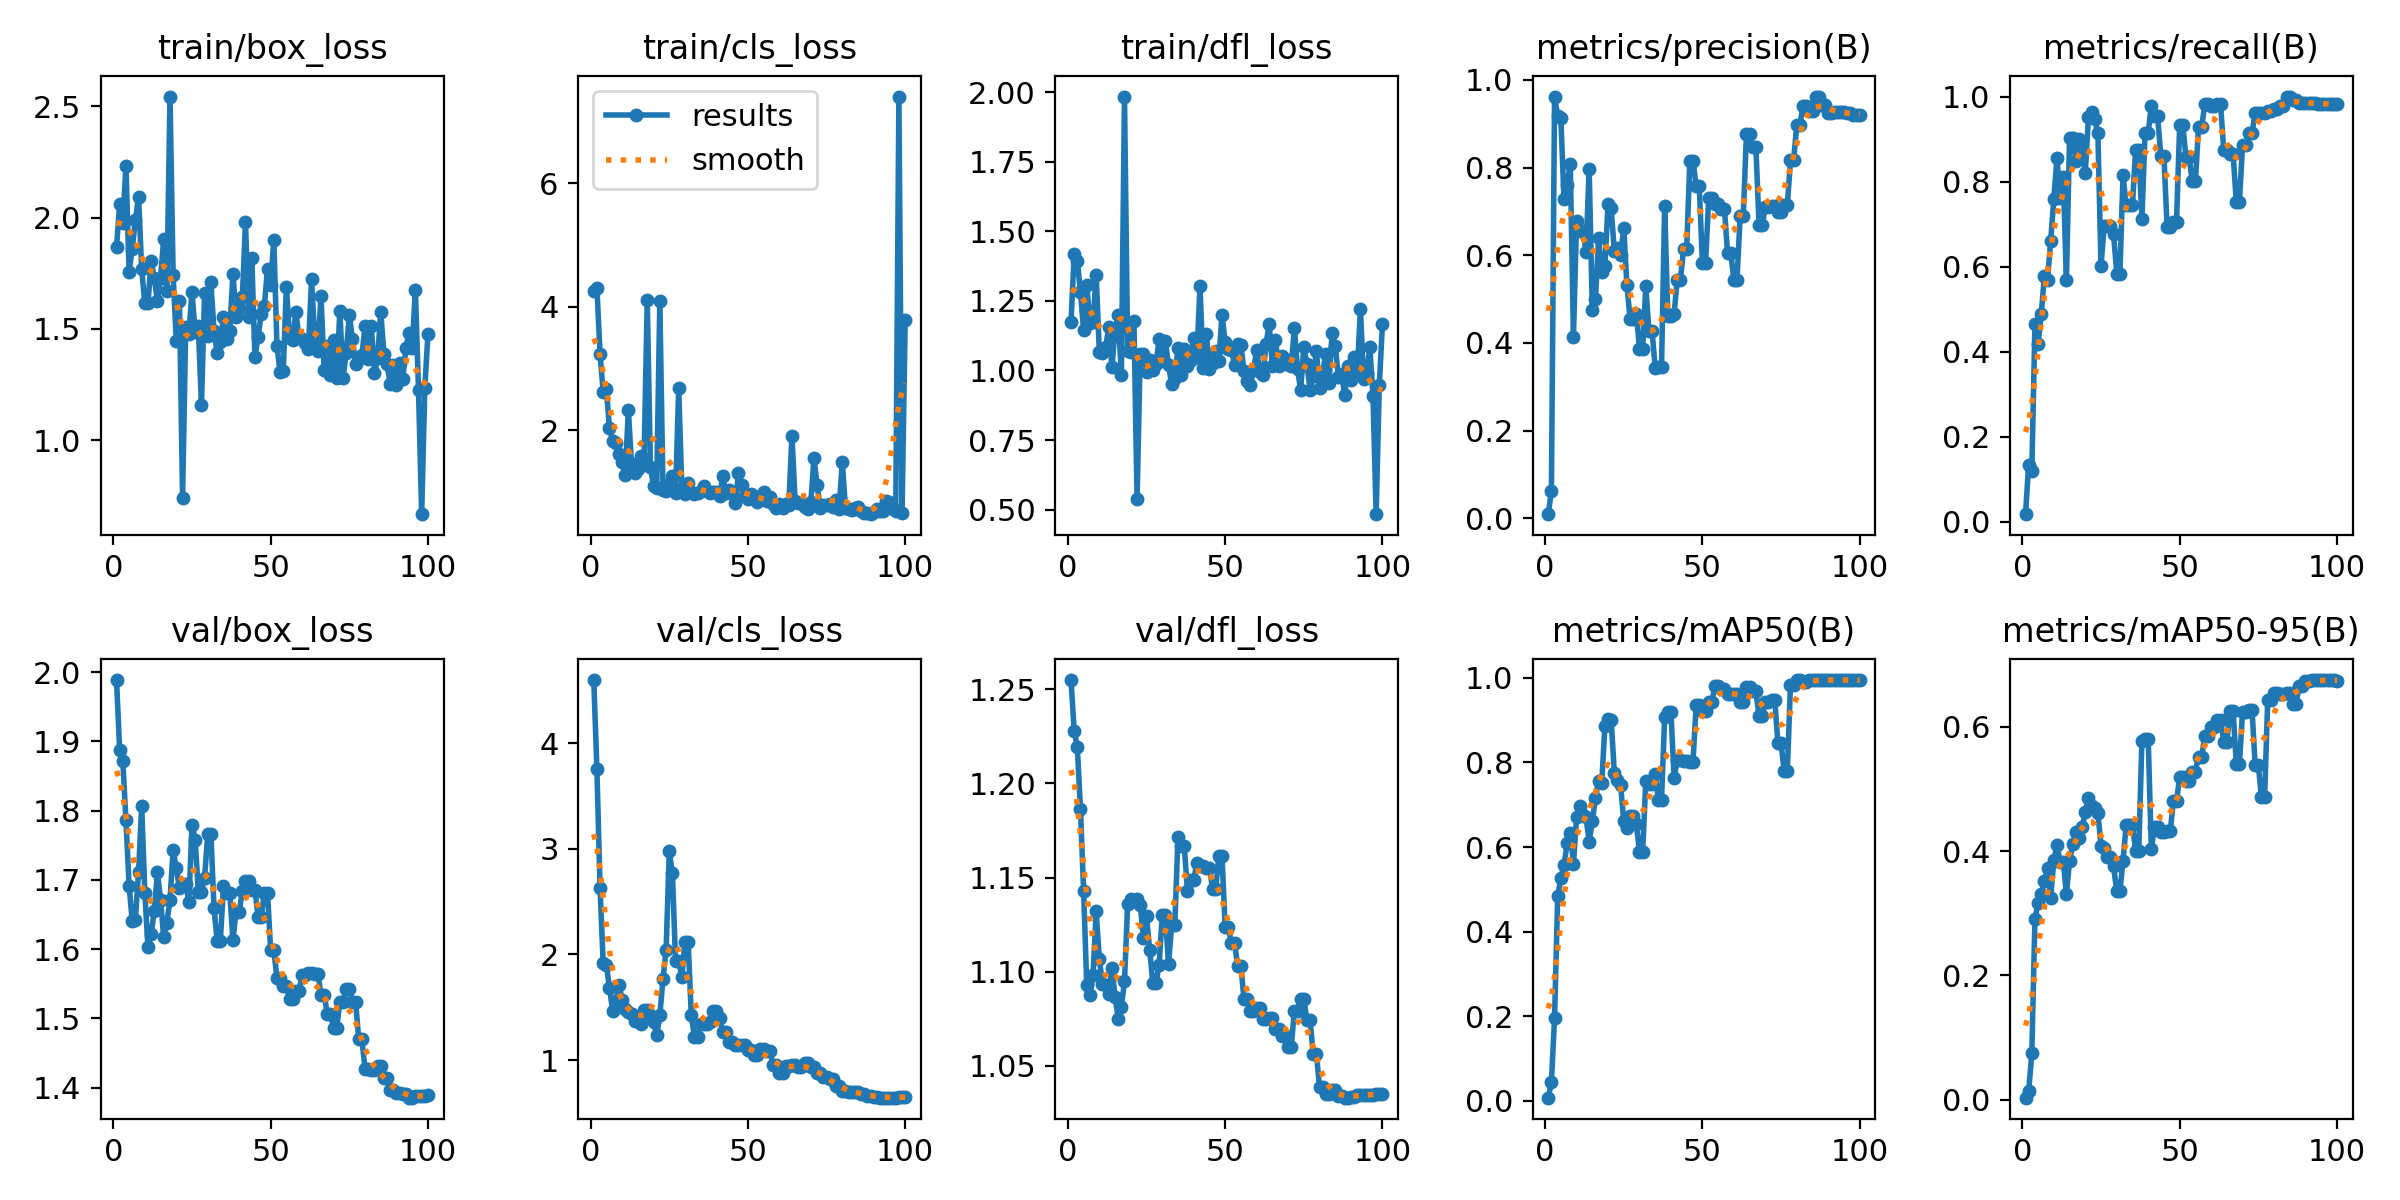

The file beside this chart, header and first rows:
epoch, time, train/box_loss, train/cls_loss, train/dfl_loss, metrics/precision(B), metrics/recall(B), metrics/mAP50(B), metrics/mAP50-95(B), val/box_loss, val/cls_loss, val/dfl_loss, lr/pg0, lr/pg1, lr/pg2
1, 21.66, 1.867, 4.263, 1.174, 0.00956, 0.01786, 0.00695, 0.00317, 1.989, 4.596, 1.255, 1.25e-05, 1.25e-05, 1.25e-05
2, 41.17, 2.061, 4.308, 1.417, 0.06328, 0.1338, 0.04348, 0.0137, 1.888, 3.755, 1.228, 3.71287e-05, 3.71287e-05, 3.71287e-05
3, 57.56, 1.975, 3.235, 1.395, 0.9621, 0.1196, 0.1961, 0.07428, 1.872, 2.626, 1.219, 6.12625e-05, 6.12625e-05, 6.12625e-05
4, 79.39, 2.233, 2.619, 1.283, 0.9168, 0.4642, 0.4837, 0.2908, 1.786, 1.915, 1.186, 8.49012e-05, 8.49012e-05, 8.49012e-05
5, 111.8, 1.758, 2.669, 1.145, 0.9129, 0.4185, 0.527, 0.3172, 1.692, 1.897, 1.143, 0.000108, 0.000108, 0.000108
6, 131.7, 1.86, 2.033, 1.309, 0.7289, 0.4881, 0.5574, 0.3316, 1.64, 1.685, 1.093, 0.0001307, 0.0001307, 0.0001307
7, 151.4, 1.988, 1.829, 1.17, 0.7608, 0.5782, 0.6083, 0.3516, 1.643, 1.467, 1.087, 0.0001528, 0.0001528, 0.0001528
8, 167.6, 2.095, 1.8, 1.173, 0.8094, 0.5683, 0.634, 0.3733, 1.711, 1.561, 1.098, 0.0001745, 0.0001745, 0.0001745
9, 184.5, 1.768, 1.618, 1.343, 0.4136, 0.6611, 0.5596, 0.3246, 1.807, 1.706, 1.132, 0.0001957, 0.0001957, 0.0001957
10, 201.5, 1.614, 1.481, 1.068, 0.6782, 0.7597, 0.6706, 0.3851, 1.681, 1.572, 1.107, 0.0002163, 0.0002163, 0.0002163
11, 218.3, 1.614, 1.282, 1.062, 0.6554, 0.8554, 0.6961, 0.4096, 1.602, 1.483, 1.093, 0.0002365, 0.0002365, 0.0002365
12, 234.7, 1.806, 2.323, 1.083, 0.6544, 0.7606, 0.675, 0.3822, 1.622, 1.45, 1.093, 0.0002562, 0.0002562, 0.0002562
13, 251.1, 1.728, 1.456, 1.155, 0.6078, 0.8106, 0.6707, 0.3827, 1.655, 1.432, 1.088, 0.0002754, 0.0002754, 0.0002754
14, 267.7, 1.625, 1.311, 1.011, 0.798, 0.5677, 0.6128, 0.3316, 1.711, 1.372, 1.102, 0.0002941, 0.0002941, 0.0002941
15, 284, 1.73, 1.367, 1.146, 0.475, 0.9035, 0.6609, 0.3836, 1.671, 1.365, 1.087, 0.0003123, 0.0003123, 0.0003123
16, 300.9, 1.903, 1.576, 1.198, 0.4997, 0.9029, 0.7162, 0.4108, 1.617, 1.342, 1.075, 0.00033, 0.00033, 0.00033
17, 317.6, 1.669, 1.537, 0.9848, 0.6398, 0.8494, 0.757, 0.4312, 1.638, 1.478, 1.081, 0.0003472, 0.0003472, 0.0003472
18, 334.7, 2.543, 4.115, 1.984, 0.5628, 0.8999, 0.7514, 0.4204, 1.672, 1.473, 1.095, 0.0003639, 0.0003639, 0.0003639
19, 351.1, 1.742, 1.414, 1.071, 0.5757, 0.8757, 0.8853, 0.4384, 1.743, 1.43, 1.136, 0.0003801, 0.0003801, 0.0003801
20, 367.5, 1.446, 1.094, 1.065, 0.7166, 0.8208, 0.902, 0.4627, 1.717, 1.363, 1.139, 0.0003958, 0.0003958, 0.0003958
21, 384.7, 1.626, 1.064, 1.177, 0.7071, 0.9511, 0.8996, 0.4861, 1.689, 1.237, 1.138, 0.000411, 0.000411, 0.000411
22, 401.5, 0.7426, 4.095, 0.537, 0.6096, 0.9643, 0.7756, 0.4723, 1.695, 1.422, 1.139, 0.0004258, 0.0004258, 0.0004258
23, 417.7, 1.509, 1.04, 1.061, 0.6161, 0.9464, 0.7588, 0.4701, 1.694, 1.765, 1.136, 0.00044, 0.00044, 0.00044
24, 433.7, 1.476, 1.017, 1.059, 0.6013, 0.9148, 0.746, 0.4616, 1.668, 2.044, 1.118, 0.0004537, 0.0004537, 0.0004537
25, 450.6, 1.667, 1.123, 0.9954, 0.6631, 0.6023, 0.6607, 0.409, 1.779, 2.974, 1.129, 0.000467, 0.000467, 0.000467
26, 466.8, 1.484, 1.267, 1.039, 0.5321, 0.6957, 0.6447, 0.4055, 1.758, 2.77, 1.112, 0.0004797, 0.0004797, 0.0004797
27, 484, 1.513, 0.9824, 1.003, 0.4554, 0.6946, 0.6738, 0.391, 1.683, 1.936, 1.094, 0.000492, 0.000492, 0.000492
28, 500.7, 1.16, 2.681, 1.023, 0.4554, 0.6946, 0.6738, 0.391, 1.683, 1.936, 1.094, 0.0005037, 0.0005037, 0.0005037
29, 517.9, 1.662, 1.043, 1.111, 0.466, 0.6763, 0.655, 0.3755, 1.703, 1.787, 1.103, 0.000515, 0.000515, 0.000515
30, 533.9, 1.47, 0.9747, 1.034, 0.3868, 0.5838, 0.5873, 0.3351, 1.767, 2.119, 1.13, 0.0005258, 0.0005258, 0.0005258
31, 549.7, 1.709, 1.145, 1.106, 0.3868, 0.5838, 0.5873, 0.3351, 1.767, 2.119, 1.13, 0.000536, 0.000536, 0.000536
32, 566.2, 1.491, 0.9951, 1.019, 0.5294, 0.8144, 0.7557, 0.3849, 1.659, 1.424, 1.104, 0.0005458, 0.0005458, 0.0005458
33, 582.2, 1.391, 0.9671, 0.9509, 0.4274, 0.745, 0.7493, 0.4418, 1.612, 1.217, 1.125, 0.0005551, 0.0005551, 0.0005551
34, 598, 1.441, 0.9866, 0.9737, 0.4274, 0.745, 0.7493, 0.4418, 1.612, 1.217, 1.125, 0.0005639, 0.0005639, 0.0005639
35, 613.7, 1.555, 1.011, 1.08, 0.3419, 0.7461, 0.7736, 0.4418, 1.691, 1.345, 1.172, 0.0005722, 0.0005722, 0.0005722
36, 629.7, 1.454, 1.097, 0.9851, 0.3456, 0.875, 0.7113, 0.4008, 1.682, 1.339, 1.167, 0.00058, 0.00058, 0.00058
37, 645.2, 1.489, 1.024, 1.078, 0.3456, 0.875, 0.7113, 0.4008, 1.682, 1.339, 1.167, 0.0005873, 0.0005873, 0.0005873
38, 662.2, 1.748, 0.9788, 1.018, 0.7127, 0.7115, 0.9066, 0.5775, 1.613, 1.357, 1.143, 0.0005941, 0.0005941, 0.0005941
39, 678.1, 1.554, 0.9998, 1.039, 0.4624, 0.915, 0.9196, 0.5807, 1.654, 1.464, 1.149, 0.0006004, 0.0006004, 0.0006004
40, 693.4, 1.595, 1.009, 1.117, 0.4624, 0.915, 0.9196, 0.5807, 1.654, 1.464, 1.149, 0.0006062, 0.0006062, 0.0006062
41, 709.3, 1.643, 0.9322, 1.049, 0.466, 0.9785, 0.7638, 0.4029, 1.684, 1.401, 1.158, 0.0006115, 0.0006115, 0.0006115
42, 724.8, 1.978, 1.252, 1.304, 0.544, 0.9534, 0.8061, 0.4396, 1.698, 1.263, 1.156, 0.0006164, 0.0006164, 0.0006164
43, 742, 1.553, 0.9797, 1.008, 0.544, 0.9534, 0.8061, 0.4396, 1.698, 1.263, 1.156, 0.0006207, 0.0006207, 0.0006207
44, 757.6, 1.82, 1.038, 1.131, 0.6135, 0.8612, 0.8035, 0.4306, 1.686, 1.168, 1.155, 0.0006246, 0.0006246, 0.0006246
45, 773.2, 1.375, 0.9822, 1.007, 0.6135, 0.8612, 0.8035, 0.4306, 1.686, 1.168, 1.155, 0.0006279, 0.0006279, 0.0006279
46, 789.2, 1.463, 0.8248, 1.026, 0.816, 0.6939, 0.8007, 0.4319, 1.647, 1.138, 1.144, 0.0006307, 0.0006307, 0.0006307
47, 805.1, 1.568, 1.305, 1.07, 0.816, 0.6939, 0.8007, 0.4319, 1.647, 1.138, 1.144, 0.0006331, 0.0006331, 0.0006331
48, 820.6, 1.605, 1.107, 1.036, 0.7583, 0.7054, 0.9348, 0.4804, 1.681, 1.144, 1.161, 0.000635, 0.000635, 0.000635
49, 835.8, 1.771, 0.9306, 1.201, 0.7583, 0.7054, 0.9348, 0.4804, 1.681, 1.144, 1.161, 0.0006363, 0.0006363, 0.0006363
50, 851, 1.698, 0.883, 1.103, 0.5817, 0.9324, 0.9218, 0.5188, 1.599, 1.091, 1.124, 0.0006372, 0.0006372, 0.0006372
51, 866.1, 1.901, 0.963, 1.078, 0.5817, 0.9324, 0.9218, 0.5188, 1.599, 1.091, 1.124, 0.0006312, 0.0006312, 0.0006312
52, 881.4, 1.424, 0.9341, 1.074, 0.7299, 0.858, 0.9439, 0.5137, 1.558, 1.047, 1.115, 0.0006189, 0.0006189, 0.0006189
53, 897.5, 1.305, 0.8375, 1.02, 0.7299, 0.858, 0.9439, 0.5137, 1.558, 1.047, 1.115, 0.0006065, 0.0006065, 0.0006065
54, 913.5, 1.309, 0.8842, 1.095, 0.7172, 0.8003, 0.9807, 0.5281, 1.547, 1.102, 1.103, 0.0005941, 0.0005941, 0.0005941
55, 929.1, 1.69, 1.003, 1.09, 0.7172, 0.8003, 0.9807, 0.5281, 1.547, 1.102, 1.103, 0.0005818, 0.0005818, 0.0005818
56, 945.2, 1.461, 0.847, 0.9971, 0.7056, 0.9287, 0.9744, 0.5522, 1.528, 1.085, 1.085, 0.0005694, 0.0005694, 0.0005694
57, 960.7, 1.451, 0.9126, 0.9627, 0.7056, 0.9287, 0.9744, 0.5522, 1.528, 1.085, 1.085, 0.000557, 0.000557, 0.000557
58, 976.5, 1.577, 0.8086, 0.9482, 0.6052, 0.9821, 0.9618, 0.5852, 1.539, 0.9491, 1.079, 0.0005446, 0.0005446, 0.0005446
59, 992.6, 1.462, 0.7436, 1.001, 0.6052, 0.9821, 0.9618, 0.5852, 1.539, 0.9491, 1.079, 0.0005322, 0.0005322, 0.0005322
60, 1008, 1.455, 0.7998, 1.073, 0.5448, 0.9785, 0.963, 0.6, 1.563, 0.8783, 1.081, 0.0005199, 0.0005199, 0.0005199
... 40 more rows
